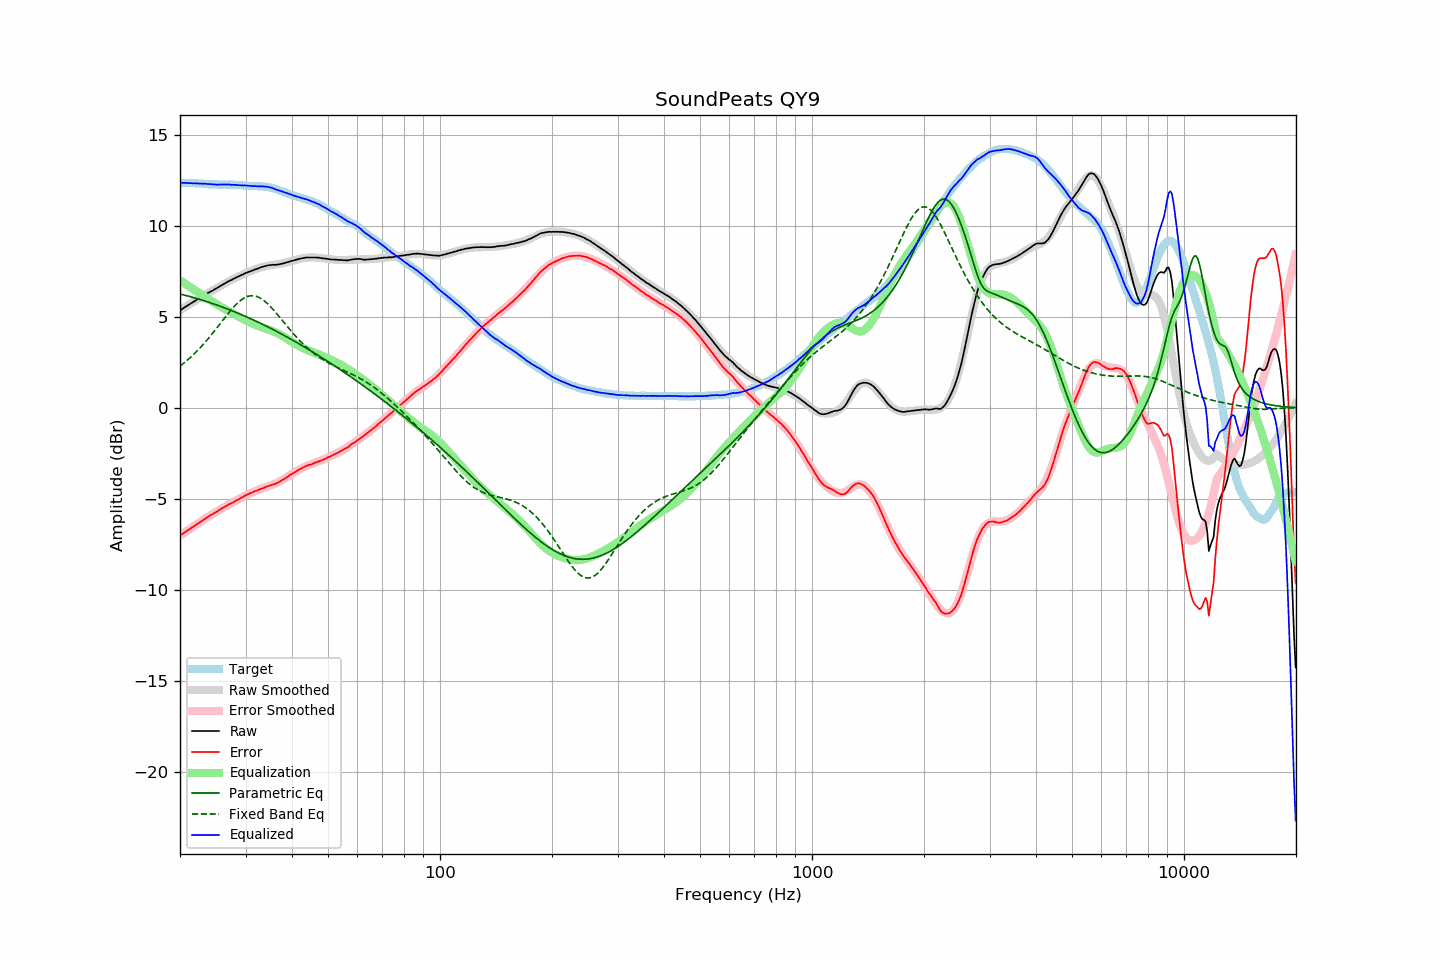

The table this chart was drawn from, first rows:
frequency, raw, error, smoothed, error_smoothed, equalization, parametric_eq, fixed_band_eq, equalized_raw, equalized_smoothed, target
20.00, 5.35, -7.01, 5.35, -7.01, 7.01, 6.26, 2.30, 12.36, 12.36, 12.36
20.20, 5.41, -6.95, 5.41, -6.95, 6.95, 6.23, 2.36, 12.36, 12.36, 12.36
20.40, 5.47, -6.89, 5.47, -6.89, 6.89, 6.21, 2.43, 12.36, 12.36, 12.36
20.61, 5.53, -6.83, 5.53, -6.83, 6.83, 6.19, 2.50, 12.36, 12.35, 12.36
20.81, 5.58, -6.76, 5.58, -6.77, 6.77, 6.17, 2.58, 12.35, 12.35, 12.35
21.02, 5.64, -6.70, 5.64, -6.71, 6.71, 6.14, 2.65, 12.35, 12.35, 12.34
21.23, 5.69, -6.65, 5.70, -6.65, 6.65, 6.12, 2.73, 12.34, 12.35, 12.34
21.44, 5.75, -6.60, 5.75, -6.59, 6.59, 6.09, 2.81, 12.34, 12.34, 12.35
21.66, 5.80, -6.54, 5.81, -6.53, 6.53, 6.07, 2.90, 12.33, 12.34, 12.34
21.87, 5.86, -6.48, 5.86, -6.47, 6.47, 6.04, 2.98, 12.33, 12.33, 12.34
22.09, 5.91, -6.42, 5.92, -6.41, 6.41, 6.02, 3.07, 12.32, 12.33, 12.33
22.31, 5.97, -6.36, 5.97, -6.35, 6.35, 5.99, 3.16, 12.33, 12.33, 12.33
22.54, 6.02, -6.30, 6.03, -6.30, 6.30, 5.96, 3.25, 12.32, 12.32, 12.32
22.76, 6.08, -6.24, 6.08, -6.24, 6.24, 5.94, 3.34, 12.32, 12.32, 12.32
22.99, 6.13, -6.18, 6.13, -6.18, 6.18, 5.91, 3.44, 12.31, 12.31, 12.32
23.22, 6.19, -6.11, 6.18, -6.12, 6.12, 5.88, 3.54, 12.31, 12.31, 12.30
23.45, 6.24, -6.06, 6.23, -6.06, 6.06, 5.85, 3.64, 12.31, 12.30, 12.30
23.69, 6.29, -6.00, 6.29, -6.01, 6.01, 5.83, 3.74, 12.30, 12.29, 12.29
23.92, 6.34, -5.94, 6.34, -5.95, 5.95, 5.80, 3.85, 12.29, 12.29, 12.28
24.16, 6.39, -5.89, 6.39, -5.90, 5.90, 5.77, 3.96, 12.29, 12.28, 12.28
24.40, 6.43, -5.85, 6.44, -5.84, 5.84, 5.74, 4.07, 12.27, 12.28, 12.28
24.65, 6.48, -5.79, 6.49, -5.79, 5.79, 5.71, 4.18, 12.27, 12.27, 12.28
24.89, 6.53, -5.74, 6.54, -5.73, 5.73, 5.68, 4.29, 12.26, 12.27, 12.27
25.14, 6.58, -5.69, 6.59, -5.68, 5.68, 5.65, 4.40, 12.26, 12.27, 12.27
25.39, 6.63, -5.63, 6.64, -5.63, 5.63, 5.61, 4.51, 12.26, 12.27, 12.26
25.65, 6.69, -5.57, 6.69, -5.58, 5.58, 5.58, 4.63, 12.27, 12.26, 12.26
25.91, 6.74, -5.52, 6.74, -5.52, 5.52, 5.55, 4.74, 12.26, 12.26, 12.26
26.16, 6.79, -5.47, 6.79, -5.47, 5.47, 5.52, 4.86, 12.27, 12.26, 12.26
26.43, 6.84, -5.42, 6.84, -5.42, 5.42, 5.48, 4.97, 12.26, 12.26, 12.26
26.69, 6.89, -5.37, 6.89, -5.37, 5.37, 5.45, 5.08, 12.26, 12.26, 12.26
26.96, 6.94, -5.32, 6.93, -5.32, 5.32, 5.42, 5.19, 12.26, 12.26, 12.26
27.23, 6.99, -5.27, 6.98, -5.27, 5.27, 5.38, 5.30, 12.26, 12.26, 12.26
27.50, 7.02, -5.23, 7.03, -5.22, 5.22, 5.35, 5.40, 12.25, 12.25, 12.25
27.77, 7.07, -5.19, 7.07, -5.18, 5.18, 5.31, 5.50, 12.25, 12.25, 12.26
28.05, 7.12, -5.13, 7.12, -5.13, 5.13, 5.27, 5.60, 12.25, 12.25, 12.25
28.33, 7.16, -5.08, 7.16, -5.08, 5.08, 5.24, 5.69, 12.24, 12.24, 12.25
28.62, 7.20, -5.03, 7.20, -5.03, 5.03, 5.20, 5.77, 12.23, 12.24, 12.23
28.90, 7.24, -5.00, 7.25, -4.98, 4.98, 5.17, 5.85, 12.23, 12.23, 12.24
29.19, 7.29, -4.94, 7.29, -4.94, 4.94, 5.13, 5.92, 12.23, 12.22, 12.23
29.48, 7.32, -4.89, 7.33, -4.89, 4.89, 5.09, 5.98, 12.21, 12.22, 12.21
29.78, 7.37, -4.84, 7.36, -4.85, 4.85, 5.05, 6.04, 12.22, 12.21, 12.21
30.08, 7.41, -4.80, 7.40, -4.80, 4.80, 5.01, 6.08, 12.21, 12.21, 12.21
30.38, 7.44, -4.75, 7.44, -4.76, 4.76, 4.97, 6.12, 12.20, 12.20, 12.19
30.68, 7.48, -4.71, 7.48, -4.72, 4.72, 4.93, 6.14, 12.20, 12.19, 12.19
30.99, 7.51, -4.67, 7.51, -4.68, 4.68, 4.89, 6.16, 12.19, 12.19, 12.18
31.30, 7.54, -4.64, 7.55, -4.64, 4.64, 4.85, 6.16, 12.18, 12.19, 12.18
31.61, 7.58, -4.60, 7.58, -4.60, 4.60, 4.81, 6.15, 12.18, 12.18, 12.18
31.93, 7.61, -4.56, 7.62, -4.56, 4.56, 4.77, 6.14, 12.17, 12.18, 12.17
32.24, 7.64, -4.54, 7.65, -4.52, 4.52, 4.73, 6.11, 12.17, 12.17, 12.18
32.57, 7.67, -4.49, 7.68, -4.49, 4.49, 4.69, 6.07, 12.16, 12.17, 12.16
32.89, 7.71, -4.46, 7.71, -4.46, 4.46, 4.65, 6.03, 12.17, 12.16, 12.17
33.22, 7.74, -4.42, 7.73, -4.42, 4.42, 4.60, 5.97, 12.17, 12.16, 12.16
33.55, 7.76, -4.40, 7.76, -4.39, 4.39, 4.56, 5.91, 12.15, 12.15, 12.16
33.89, 7.79, -4.35, 7.78, -4.36, 4.36, 4.52, 5.84, 12.15, 12.14, 12.14
34.23, 7.81, -4.32, 7.80, -4.33, 4.33, 4.47, 5.76, 12.14, 12.13, 12.13
34.57, 7.83, -4.29, 7.81, -4.30, 4.30, 4.43, 5.68, 12.13, 12.11, 12.12
34.92, 7.84, -4.25, 7.83, -4.27, 4.27, 4.39, 5.59, 12.11, 12.09, 12.09
35.27, 7.85, -4.24, 7.84, -4.23, 4.23, 4.34, 5.49, 12.08, 12.08, 12.09
35.62, 7.86, -4.19, 7.85, -4.20, 4.20, 4.30, 5.40, 12.06, 12.05, 12.05
35.97, 7.85, -4.18, 7.87, -4.16, 4.16, 4.25, 5.29, 12.01, 12.03, 12.03
... 635 more rows
